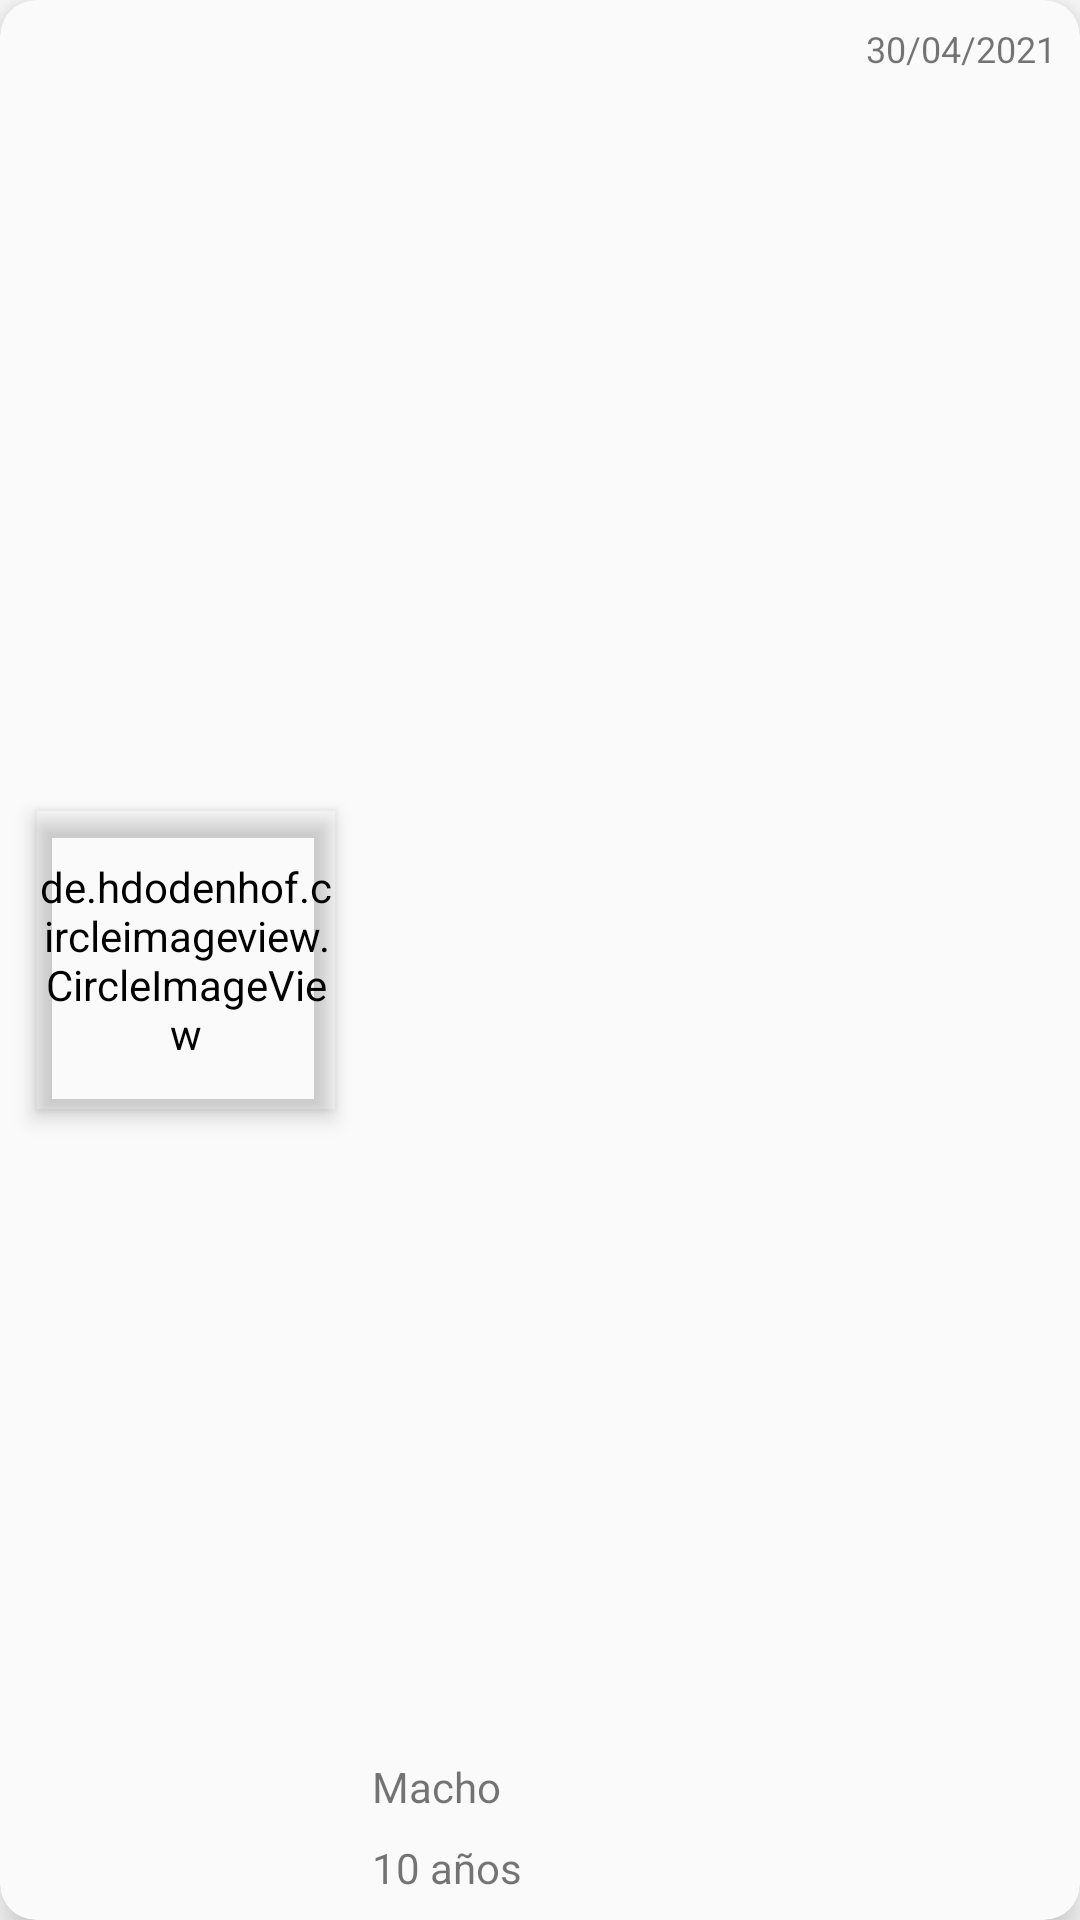

The Android layout XML behind this screen, and the referenced resources:
<!-- AndroidManifest.xml: application theme Theme.PetFinder -->
<!-- res/layout/sub_breed_fragment_list_item.xml -->
<?xml version="1.0" encoding="utf-8"?>
<androidx.cardview.widget.CardView xmlns:android="http://schemas.android.com/apk/res/android"
    xmlns:app="http://schemas.android.com/apk/res-auto"
    xmlns:tools="http://schemas.android.com/tools"
    android:layout_width="match_parent"
    android:layout_height="wrap_content"
    android:layout_marginStart="24dp"
    android:layout_marginTop="6dp"
    android:layout_marginEnd="24dp"
    android:layout_marginBottom="6dp"
    android:foreground="?android:attr/selectableItemBackground"
    app:cardBackgroundColor="#fafafa"
    app:cardCornerRadius="12dp"
    app:cardElevation="8dp">

    <androidx.constraintlayout.widget.ConstraintLayout
        android:layout_width="match_parent"
        android:layout_height="match_parent">

        <de.hdodenhof.circleimageview.CircleImageView
            android:id="@+id/pet_image"
            android:layout_width="100dp"
            android:layout_height="100dp"
            android:layout_margin="12dp"
            android:backgroundTint="@android:color/transparent"
            android:elevation="4dp"
            app:civ_circle_background_color="@android:color/transparent"
            app:layout_constraintBottom_toBottomOf="parent"
            app:layout_constraintStart_toStartOf="parent"
            app:layout_constraintTop_toTopOf="parent" />

        <TextView
            android:id="@+id/pet_name"
            android:layout_width="wrap_content"
            android:layout_height="wrap_content"
            android:layout_marginStart="12dp"
            android:layout_marginTop="8dp"
            android:textColor="@color/black"
            android:textSize="18sp"
            android:textStyle="bold"
            app:layout_constraintStart_toEndOf="@id/pet_image"
            app:layout_constraintTop_toTopOf="parent"
            tools:text="Ejemplo 1" />

        <TextView
            android:id="@+id/pet_years"
            android:layout_width="wrap_content"
            android:layout_height="wrap_content"
            android:layout_marginBottom="8dp"
            android:maxLines="1"
            android:text="10 años"
            android:textSize="14sp"
            app:layout_constraintBottom_toBottomOf="parent"
            app:layout_constraintStart_toStartOf="@id/pet_name" />

        <TextView
            android:id="@+id/publish_date"
            android:layout_width="wrap_content"
            android:layout_height="wrap_content"
            android:layout_marginEnd="8dp"
            android:maxLines="1"
            android:text="30/04/2021"
            android:textSize="12sp"
            app:layout_constraintEnd_toEndOf="parent"
            app:layout_constraintTop_toTopOf="@id/pet_name" />

        <TextView
            android:id="@+id/pet_gender"
            android:layout_width="0dp"
            android:layout_height="wrap_content"
            android:layout_marginBottom="8dp"
            android:maxLines="1"
            android:text="Macho"
            android:textSize="14sp"
            app:layout_constraintBottom_toTopOf="@+id/pet_years"
            app:layout_constraintStart_toStartOf="@id/pet_name" />

    </androidx.constraintlayout.widget.ConstraintLayout>
</androidx.cardview.widget.CardView>
<!-- resources referenced by this layout -->
<resources>
  <color name="black">#FF000000</color>
  <style name="Theme.PetFinder" parent="Theme.MaterialComponents.DayNight.DarkActionBar">
          
          <item name="colorPrimary">#43CBDB</item>
          <item name="colorPrimaryVariant">@color/purple_700</item>
          <item name="colorOnPrimary">@color/white</item>
          
          <item name="colorSecondary">@color/teal_200</item>
          <item name="colorSecondaryVariant">@color/teal_700</item>
          <item name="colorOnSecondary">@color/black</item>
          
          <item name="android:statusBarColor" tools:targetApi="l">?attr/colorPrimaryVariant</item>
          
      </style>
  <color name="purple_700">#43CBDB</color>
  <color name="white">#FFFFFFFF</color>
  <color name="teal_200">#FF03DAC5</color>
  <color name="teal_700">#FF018786</color>
</resources>
